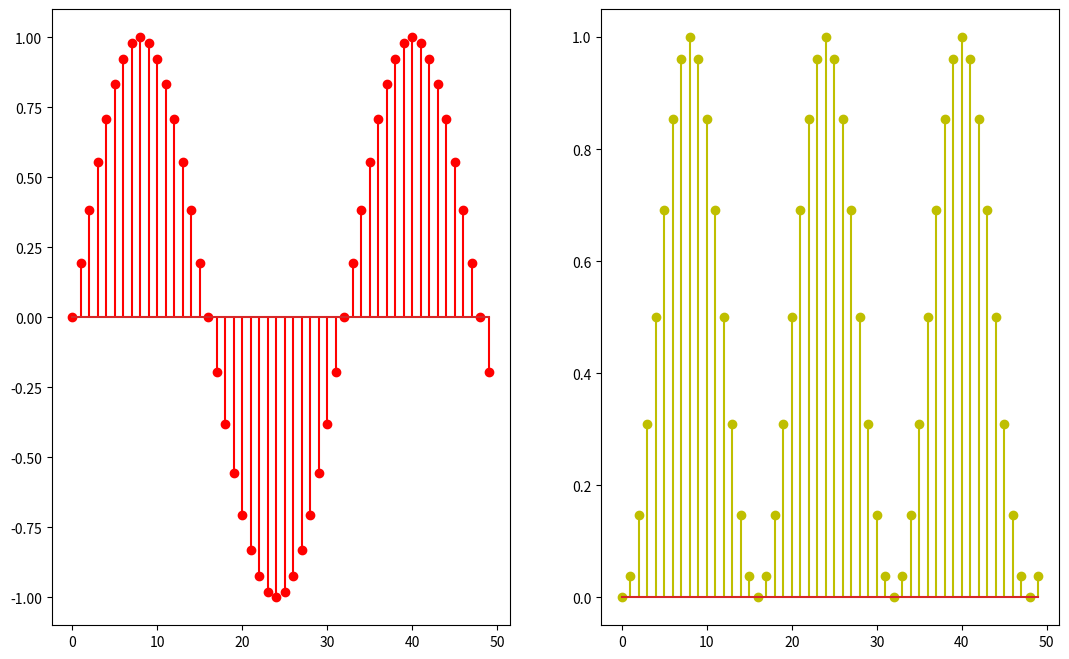

Here is the Python script that generated this plot:
# Simulating a Squarer Wave

import numpy as np
import matplotlib.pyplot as plt

def Sin_Discrete(a,b,F,A = 1,f = 1):									# Function to generate Discrete Sinusoid
	"""
	A = Amplitude
	F = Sampling Frequency
	f = Frequency
	"a" and "b" are range for plotting the graph
	"""	
	time = np.arange(a,b,1)
	amplitude = A*np.sin(2*np.pi*time*f/F)
	
	return amplitude,time
	
def Squarer_System(x):													# Function to apply filter on a array 
	"""
	Applying Backward Differencing System/Filter on an array
	"""
	n = x.shape[0]
	output = np.zeros(n)
	
	for i in range(n):
		output[i] = x[i] * x[i]	

	return output
	
S,time = Sin_Discrete(0,50,32)

S_square = Squarer_System(S)

plt.figure(figsize=(13, 8))

ax = plt.subplot(1, 2, 1)
plt.stem(time,S,'r')

ax = plt.subplot(1,2,2)
plt.stem(time,S_square,'y')

plt.show()
